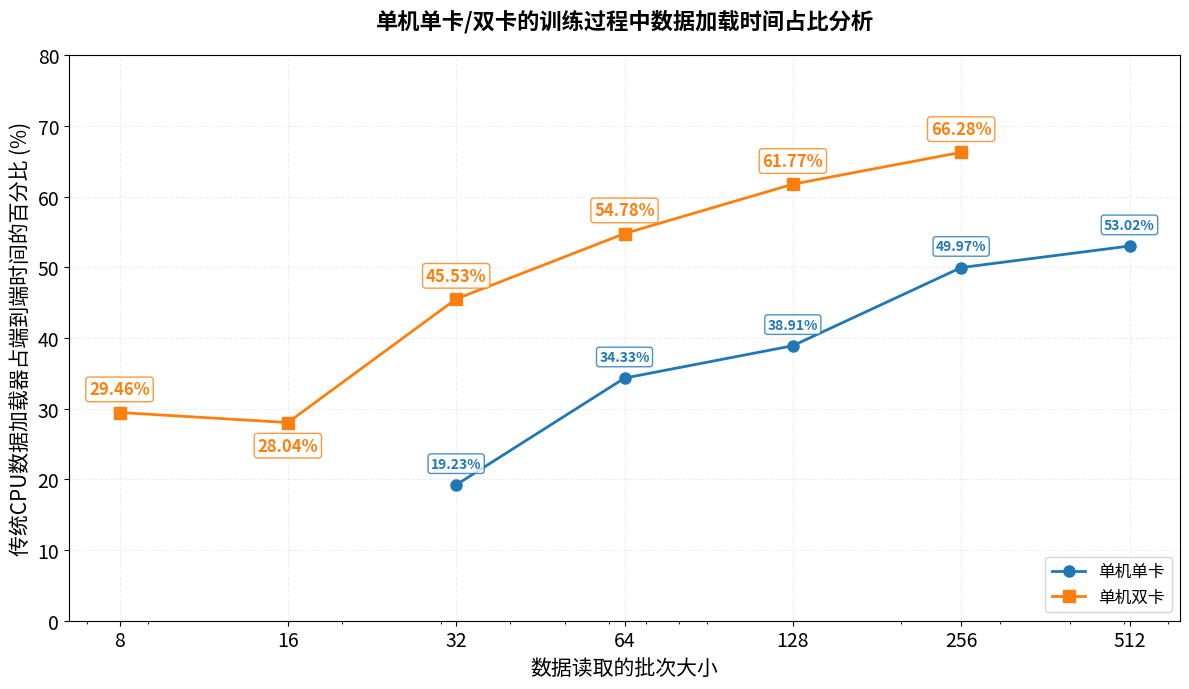

Write the Python code that produced this figure.
import pandas as pd
import matplotlib.pyplot as plt
import numpy as np

# 创建数据
single_gpu_data = {
    'batch_size': [32, 64, 128, 256, 512],
    'cpu_loader': [19.23, 34.33, 38.91, 49.97, 53.02]
}

dual_gpu_data = {
    'batch_size': [8, 16, 32, 64, 128, 256],
    'cpu_loader': [29.46, 28.04, 45.53, 54.78, 61.77, 66.28]
}

# 转换为DataFrame
df_single = pd.DataFrame(single_gpu_data)
df_dual = pd.DataFrame(dual_gpu_data)

# 设置中文字体
plt.rcParams['font.sans-serif'] = ['Noto Sans CJK JP']
plt.rcParams['axes.unicode_minus'] = False

# 创建图表
fig, ax = plt.subplots(figsize=(12, 7))

# 绘制单机单卡和单机双卡的折线图
line1 = ax.plot(df_single['batch_size'], df_single['cpu_loader'], marker='o', 
                label='单机单卡', color='#1f77b4', linewidth=2, markersize=8)
line2 = ax.plot(df_dual['batch_size'], df_dual['cpu_loader'], marker='s', 
                label='单机双卡', color='#ff7f0e', linewidth=2, markersize=8)

# 为单机单卡数据点添加标签
for i, (x, y) in enumerate(zip(df_single['batch_size'], df_single['cpu_loader'])):
    ax.text(x, y+2, f'{y}%', ha='center', va='bottom', fontsize=10, 
            fontweight='bold', color='#1f77b4',
            bbox=dict(boxstyle='round,pad=0.2', facecolor='white', edgecolor='#1f77b4', alpha=0.8))

# 为单机双卡数据点添加标签
for i, (x, y) in enumerate(zip(df_dual['batch_size'], df_dual['cpu_loader'])):
    # 调整标签位置，避免重叠
    va_pos = 'bottom' if y != 28.04 else 'top'
    y_offset = 2 if y != 28.04 else -2
    
    ax.text(x, y+y_offset, f'{y}%', ha='center', va=va_pos, fontsize=12, 
            fontweight='bold', color='#ff7f0e',
            bbox=dict(boxstyle='round,pad=0.2', facecolor='white', edgecolor='#ff7f0e', alpha=0.8))

# 设置坐标轴标签
ax.set_xlabel('数据读取的批次大小', fontsize=15)
ax.set_ylabel('传统CPU数据加载器占端到端时间的百分比 (%)', fontsize=15)

# 设置网格
ax.grid(True, alpha=0.3, linestyle='--')

# 设置X轴为对数刻度
ax.set_xscale('log')
ax.set_xticks([8, 16, 32, 64, 128, 256, 512])
ax.set_xticklabels(['8', '16', '32', '64', '128', '256', '512'], fontsize=14)

# 设置Y轴范围，为标签留出空间
ax.set_ylim(0, 80)

# 调整Y轴刻度字体大小
ax.tick_params(axis='y', labelsize=14)

# 添加图例
ax.legend(fontsize=12, loc='lower right')

# 设置标题
plt.title('单机单卡/双卡的训练过程中数据加载时间占比分析', fontsize=16, fontweight='bold', pad=20)

# 添加网格线
ax.yaxis.grid(True, alpha=0.2)
ax.xaxis.grid(True, alpha=0.2)

# 调整布局
plt.tight_layout()

# 保存图表
plt.savefig('performance_comparison_with_labels.png', dpi=300, bbox_inches='tight')
print('图表已保存为: performance_comparison_with_labels.png')

# 显示图表
plt.show()
